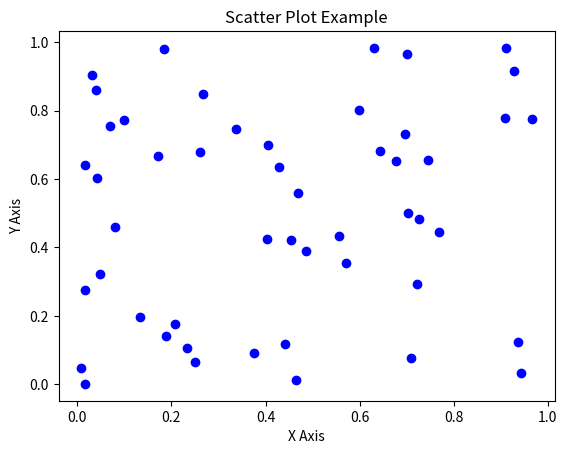

Write Python code to recreate this figure.
import numpy as np

import matplotlib.pyplot as plt

# 生成随机数据
x = np.random.rand(50)
y = np.random.rand(50)

# 绘制散点图
plt.scatter(x, y, color='blue', marker='o')

plt.title('Scatter Plot Example')
plt.xlabel('X Axis')
plt.ylabel('Y Axis')

plt.show()